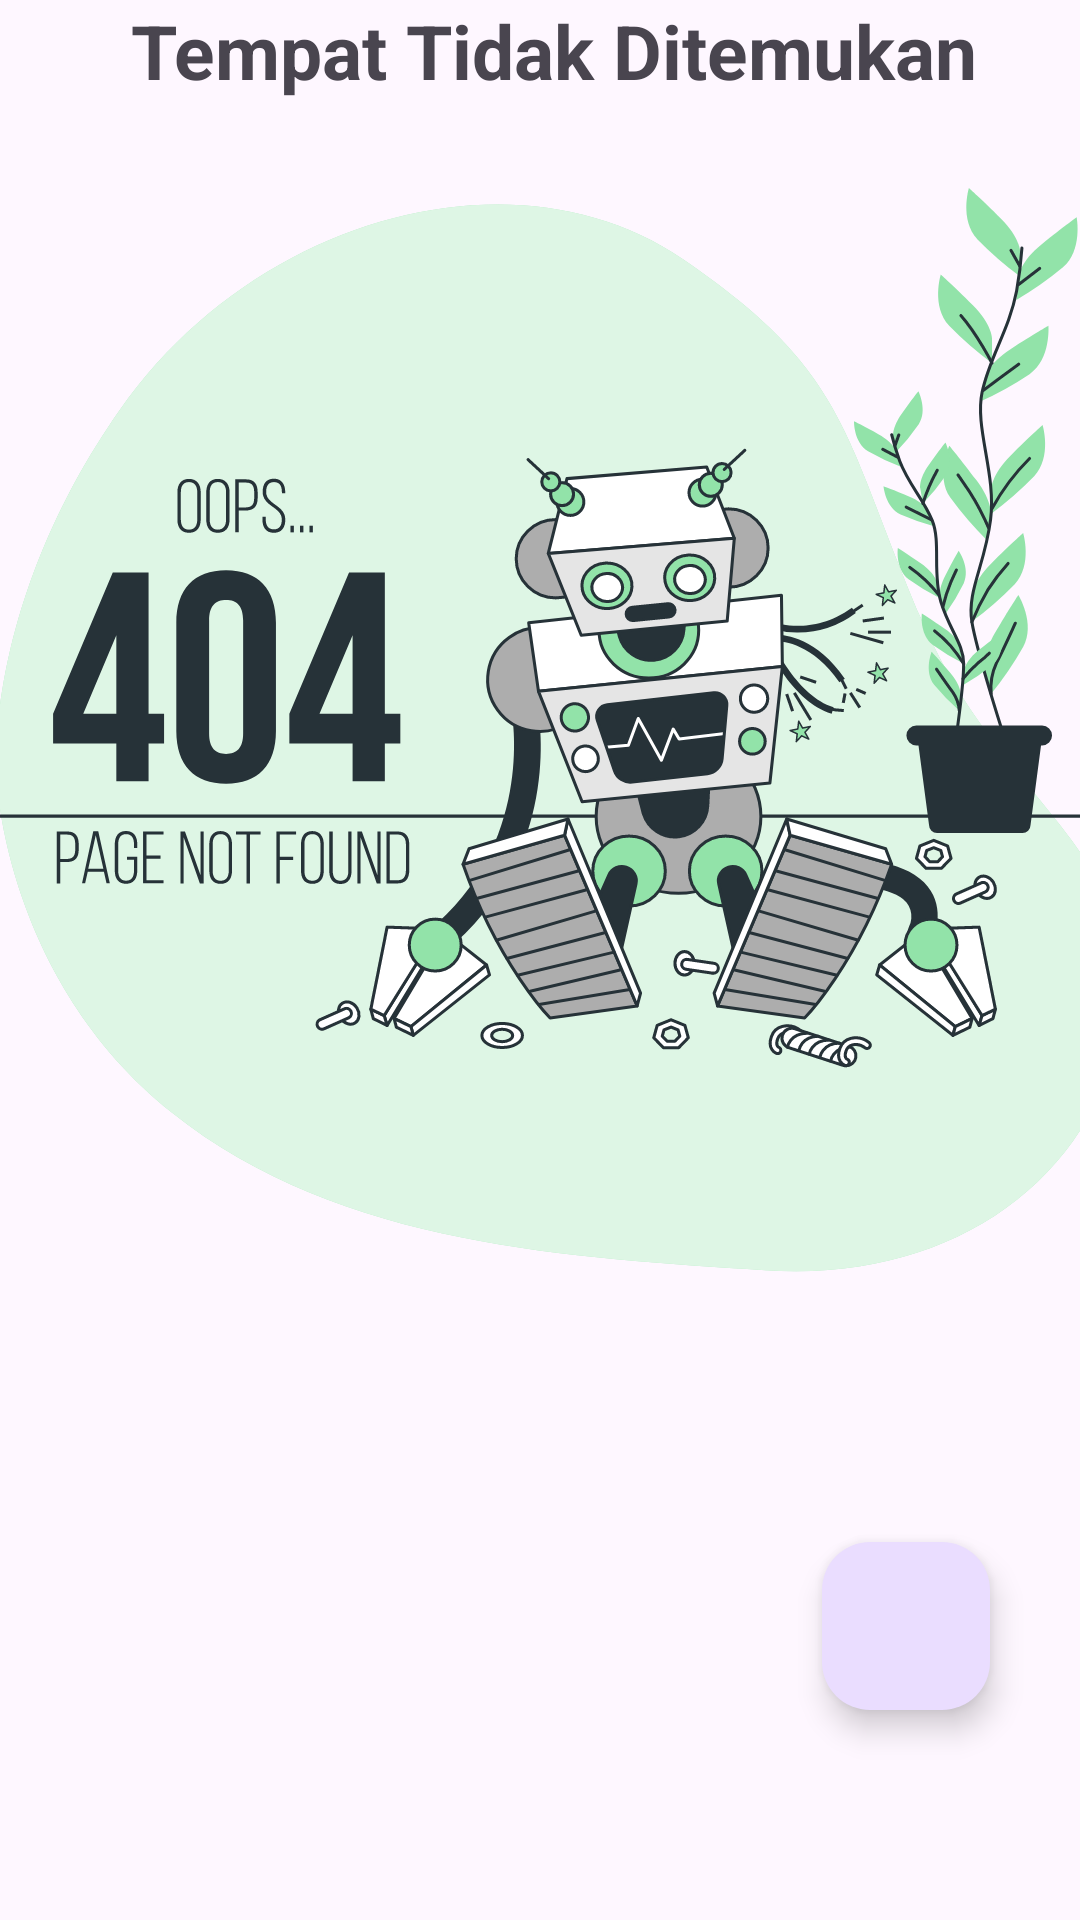

The Android layout XML behind this screen, and the referenced resources:
<!-- AndroidManifest.xml: application theme Theme.GuppyFishFarm -->
<!-- res/layout/fragment_first.xml -->
<?xml version="1.0" encoding="utf-8"?>
<androidx.constraintlayout.widget.ConstraintLayout xmlns:android="http://schemas.android.com/apk/res/android"
    xmlns:app="http://schemas.android.com/apk/res-auto"
    xmlns:tools="http://schemas.android.com/tools"
    android:layout_width="match_parent"
    android:layout_height="match_parent"
    tools:context=".ui.FirstFragment">

    <androidx.recyclerview.widget.RecyclerView
        android:id="@+id/dataRecyclerView"
        android:layout_width="match_parent"
        android:layout_height="match_parent"
        app:layout_constraintBottom_toBottomOf="parent"
        app:layout_constraintTop_toTopOf="parent"
        app:layout_constraintVertical_bias="0.0"
        tools:layout_editor_absoluteX="0dp" />

    <com.google.android.material.floatingactionbutton.FloatingActionButton
        android:id="@+id/addButt"
        android:layout_width="wrap_content"
        android:layout_height="wrap_content"
        android:layout_marginEnd="30dp"
        android:layout_marginBottom="70dp"
        android:clickable="true"
        android:src="@drawable/ik_add"
        app:layout_constraintBottom_toBottomOf="parent"
        app:layout_constraintEnd_toEndOf="parent" />

    <ImageView
        android:id="@+id/ilustrationImage"
        android:layout_width="468dp"
        android:layout_height="482dp"
        android:src="@drawable/pg_not_found"
        app:layout_constraintEnd_toEndOf="parent"
        app:layout_constraintHorizontal_bias="0.457"
        app:layout_constraintStart_toStartOf="parent"
        app:layout_constraintTop_toTopOf="parent" />

    <TextView
        android:id="@+id/notFound"
        android:layout_width="wrap_content"
        android:layout_height="wrap_content"
        android:text="Tempat Tidak Ditemukan"
        app:layout_constraintEnd_toEndOf="@+id/ilustrationImage"
        app:layout_constraintStart_toStartOf="@+id/ilustrationImage"
        tools:layout_editor_absoluteY="508dp"
        android:textSize="25sp"
        android:textStyle="bold"
        tools:ignore="MissingConstraints" />
</androidx.constraintlayout.widget.ConstraintLayout>
<!-- resources referenced by this layout -->
<resources>
  <!-- drawable pg_not_found: vector/xml drawable (drawable, 45203 chars, omitted) -->
  <style name="Theme.GuppyFishFarm" parent="Base.Theme.GuppyFishFarm" />
  <style name="Base.Theme.GuppyFishFarm" parent="Theme.Material3.DayNight.NoActionBar">
          
          
      </style>
</resources>
